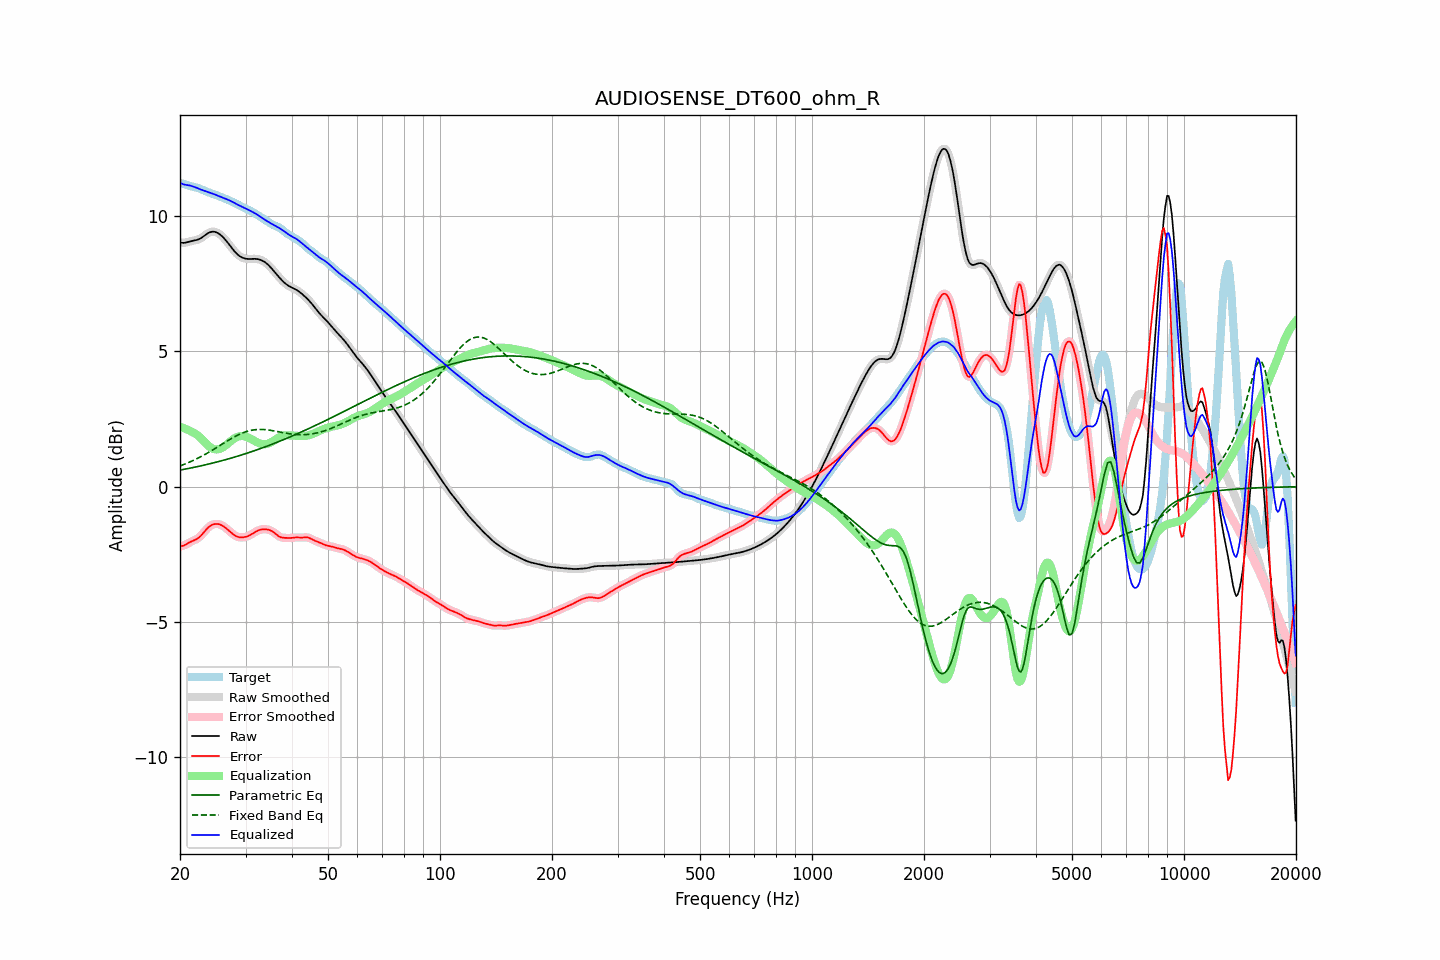

Values plotted in this chart, from the file beside it:
frequency, raw, error, smoothed, error_smoothed, equalization, parametric_eq, fixed_band_eq, equalized_raw, equalized_smoothed, target
20.00, 9.03, -2.20, 9.03, -2.20, 2.21, 0.61, 0.77, 11.24, 11.23, 11.23
20.20, 9.01, -2.20, 9.02, -2.19, 2.19, 0.62, 0.79, 11.20, 11.21, 11.21
20.40, 9.01, -2.18, 9.01, -2.18, 2.17, 0.64, 0.81, 11.18, 11.18, 11.19
20.61, 9.01, -2.16, 9.02, -2.16, 2.15, 0.65, 0.84, 11.16, 11.16, 11.17
20.81, 9.03, -2.12, 9.03, -2.12, 2.12, 0.66, 0.86, 11.15, 11.15, 11.15
21.02, 9.05, -2.09, 9.05, -2.09, 2.10, 0.67, 0.89, 11.14, 11.14, 11.13
21.23, 9.06, -2.06, 9.06, -2.06, 2.07, 0.68, 0.91, 11.13, 11.13, 11.12
21.44, 9.08, -2.03, 9.08, -2.03, 2.04, 0.69, 0.94, 11.12, 11.12, 11.10
21.66, 9.09, -2.00, 9.09, -2.00, 2.01, 0.71, 0.96, 11.10, 11.10, 11.09
21.87, 9.10, -1.98, 9.10, -1.98, 1.98, 0.72, 0.99, 11.08, 11.08, 11.08
22.09, 9.11, -1.95, 9.11, -1.95, 1.94, 0.73, 1.02, 11.05, 11.05, 11.06
22.31, 9.13, -1.91, 9.13, -1.91, 1.90, 0.74, 1.05, 11.03, 11.03, 11.04
22.54, 9.15, -1.87, 9.15, -1.87, 1.85, 0.76, 1.08, 11.00, 11.00, 11.02
22.76, 9.18, -1.81, 9.19, -1.81, 1.80, 0.77, 1.11, 10.98, 10.98, 11.00
22.99, 9.22, -1.75, 9.22, -1.75, 1.74, 0.78, 1.14, 10.96, 10.96, 10.97
23.22, 9.27, -1.68, 9.27, -1.68, 1.67, 0.80, 1.17, 10.94, 10.94, 10.94
23.45, 9.31, -1.61, 9.31, -1.61, 1.61, 0.81, 1.21, 10.92, 10.92, 10.92
23.69, 9.35, -1.54, 9.35, -1.54, 1.55, 0.82, 1.24, 10.90, 10.90, 10.89
23.92, 9.39, -1.49, 9.39, -1.49, 1.50, 0.84, 1.27, 10.88, 10.88, 10.87
24.16, 9.41, -1.44, 9.41, -1.44, 1.45, 0.85, 1.31, 10.86, 10.86, 10.85
24.40, 9.42, -1.41, 9.42, -1.41, 1.42, 0.87, 1.34, 10.84, 10.84, 10.83
24.65, 9.42, -1.39, 9.42, -1.39, 1.39, 0.88, 1.38, 10.82, 10.81, 10.81
24.89, 9.41, -1.38, 9.41, -1.38, 1.38, 0.90, 1.42, 10.79, 10.79, 10.79
25.14, 9.39, -1.38, 9.39, -1.38, 1.38, 0.91, 1.45, 10.77, 10.77, 10.77
25.39, 9.36, -1.38, 9.36, -1.39, 1.39, 0.93, 1.49, 10.74, 10.74, 10.74
25.65, 9.31, -1.40, 9.31, -1.40, 1.40, 0.94, 1.53, 10.72, 10.72, 10.72
25.91, 9.26, -1.43, 9.26, -1.43, 1.43, 0.96, 1.56, 10.70, 10.70, 10.69
26.16, 9.21, -1.46, 9.21, -1.46, 1.47, 0.98, 1.60, 10.67, 10.67, 10.67
26.43, 9.14, -1.50, 9.14, -1.50, 1.51, 0.99, 1.64, 10.65, 10.65, 10.65
26.69, 9.07, -1.55, 9.07, -1.55, 1.55, 1.01, 1.67, 10.62, 10.62, 10.62
26.96, 9.00, -1.60, 8.99, -1.60, 1.60, 1.03, 1.71, 10.60, 10.60, 10.60
27.23, 8.92, -1.66, 8.92, -1.65, 1.66, 1.04, 1.75, 10.57, 10.57, 10.57
27.50, 8.84, -1.71, 8.84, -1.71, 1.70, 1.06, 1.78, 10.54, 10.54, 10.55
27.77, 8.76, -1.76, 8.76, -1.76, 1.75, 1.08, 1.81, 10.51, 10.51, 10.52
28.05, 8.69, -1.80, 8.69, -1.80, 1.79, 1.09, 1.85, 10.48, 10.48, 10.49
28.33, 8.63, -1.83, 8.63, -1.83, 1.82, 1.11, 1.88, 10.45, 10.45, 10.46
28.62, 8.57, -1.86, 8.57, -1.85, 1.85, 1.13, 1.91, 10.42, 10.42, 10.43
28.90, 8.53, -1.87, 8.53, -1.87, 1.87, 1.15, 1.94, 10.39, 10.39, 10.39
29.19, 8.49, -1.87, 8.49, -1.87, 1.87, 1.17, 1.96, 10.36, 10.36, 10.36
29.48, 8.46, -1.87, 8.46, -1.87, 1.87, 1.19, 1.99, 10.33, 10.33, 10.33
29.78, 8.44, -1.86, 8.44, -1.86, 1.86, 1.21, 2.01, 10.31, 10.30, 10.30
30.08, 8.43, -1.85, 8.43, -1.85, 1.85, 1.22, 2.03, 10.28, 10.28, 10.28
30.38, 8.42, -1.83, 8.42, -1.83, 1.83, 1.24, 2.05, 10.25, 10.25, 10.25
30.68, 8.42, -1.81, 8.42, -1.81, 1.80, 1.26, 2.07, 10.22, 10.22, 10.22
30.99, 8.42, -1.78, 8.42, -1.78, 1.77, 1.28, 2.08, 10.19, 10.19, 10.19
31.30, 8.42, -1.74, 8.42, -1.74, 1.74, 1.30, 2.09, 10.16, 10.16, 10.16
31.61, 8.42, -1.70, 8.42, -1.70, 1.70, 1.32, 2.10, 10.13, 10.13, 10.13
31.93, 8.42, -1.67, 8.42, -1.67, 1.67, 1.34, 2.11, 10.09, 10.09, 10.09
32.24, 8.41, -1.64, 8.41, -1.64, 1.64, 1.37, 2.11, 10.05, 10.05, 10.05
32.57, 8.40, -1.61, 8.40, -1.61, 1.61, 1.39, 2.12, 10.02, 10.02, 10.01
32.89, 8.38, -1.59, 8.38, -1.59, 1.59, 1.41, 2.12, 9.98, 9.98, 9.97
33.22, 8.36, -1.58, 8.36, -1.58, 1.58, 1.43, 2.12, 9.94, 9.94, 9.94
33.55, 8.33, -1.57, 8.33, -1.57, 1.57, 1.45, 2.11, 9.90, 9.90, 9.90
33.89, 8.29, -1.57, 8.29, -1.57, 1.57, 1.47, 2.11, 9.86, 9.86, 9.86
34.23, 8.24, -1.58, 8.24, -1.58, 1.58, 1.49, 2.10, 9.82, 9.82, 9.82
34.57, 8.19, -1.59, 8.19, -1.59, 1.60, 1.52, 2.09, 9.79, 9.79, 9.78
34.92, 8.13, -1.61, 8.13, -1.61, 1.62, 1.54, 2.09, 9.75, 9.75, 9.74
35.27, 8.07, -1.64, 8.07, -1.64, 1.65, 1.56, 2.08, 9.72, 9.72, 9.70
35.62, 8.00, -1.67, 8.00, -1.68, 1.69, 1.59, 2.07, 9.68, 9.68, 9.67
35.97, 7.93, -1.72, 7.93, -1.72, 1.73, 1.61, 2.06, 9.65, 9.65, 9.65
... 635 more rows
